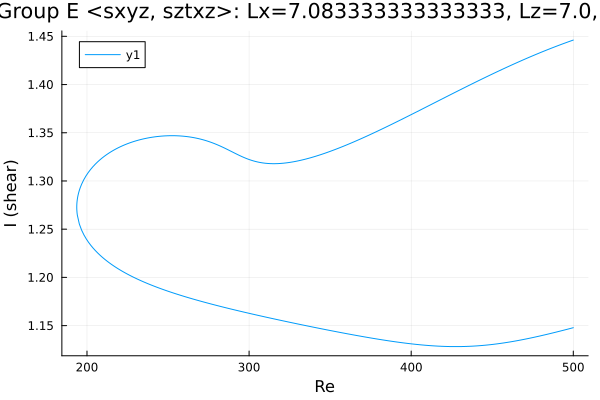

Source data for this figure (header and first rows):
Re, shear
500.0, 1.446
499.8, 1.446
498.4, 1.445
497, 1.444
495.6, 1.443
494.2, 1.443
492.7, 1.442
491.3, 1.441
489.9, 1.44
488.5, 1.439
487.1, 1.438
485.7, 1.437
484.3, 1.436
482.8, 1.435
481.5, 1.434
480.1, 1.433
478.7, 1.432
477.3, 1.431
475.9, 1.43
474.5, 1.429
473, 1.428
471.6, 1.427
470.2, 1.426
468.8, 1.425
467.4, 1.424
466, 1.423
464.6, 1.422
463.1, 1.421
461.7, 1.42
460.3, 1.419
458.9, 1.418
457.5, 1.417
456.1, 1.416
454.7, 1.415
453.2, 1.413
451.8, 1.412
450.4, 1.411
449, 1.41
447.6, 1.409
446.2, 1.408
444.8, 1.407
443.3, 1.405
441.9, 1.404
440.5, 1.403
439.1, 1.402
437.7, 1.401
436.3, 1.4
434.9, 1.398
433.4, 1.397
432, 1.396
430.6, 1.395
429.2, 1.394
427.8, 1.392
426.4, 1.391
425, 1.39
423.5, 1.389
422.1, 1.388
420.7, 1.386
419.3, 1.385
417.9, 1.384
... 443 more rows
